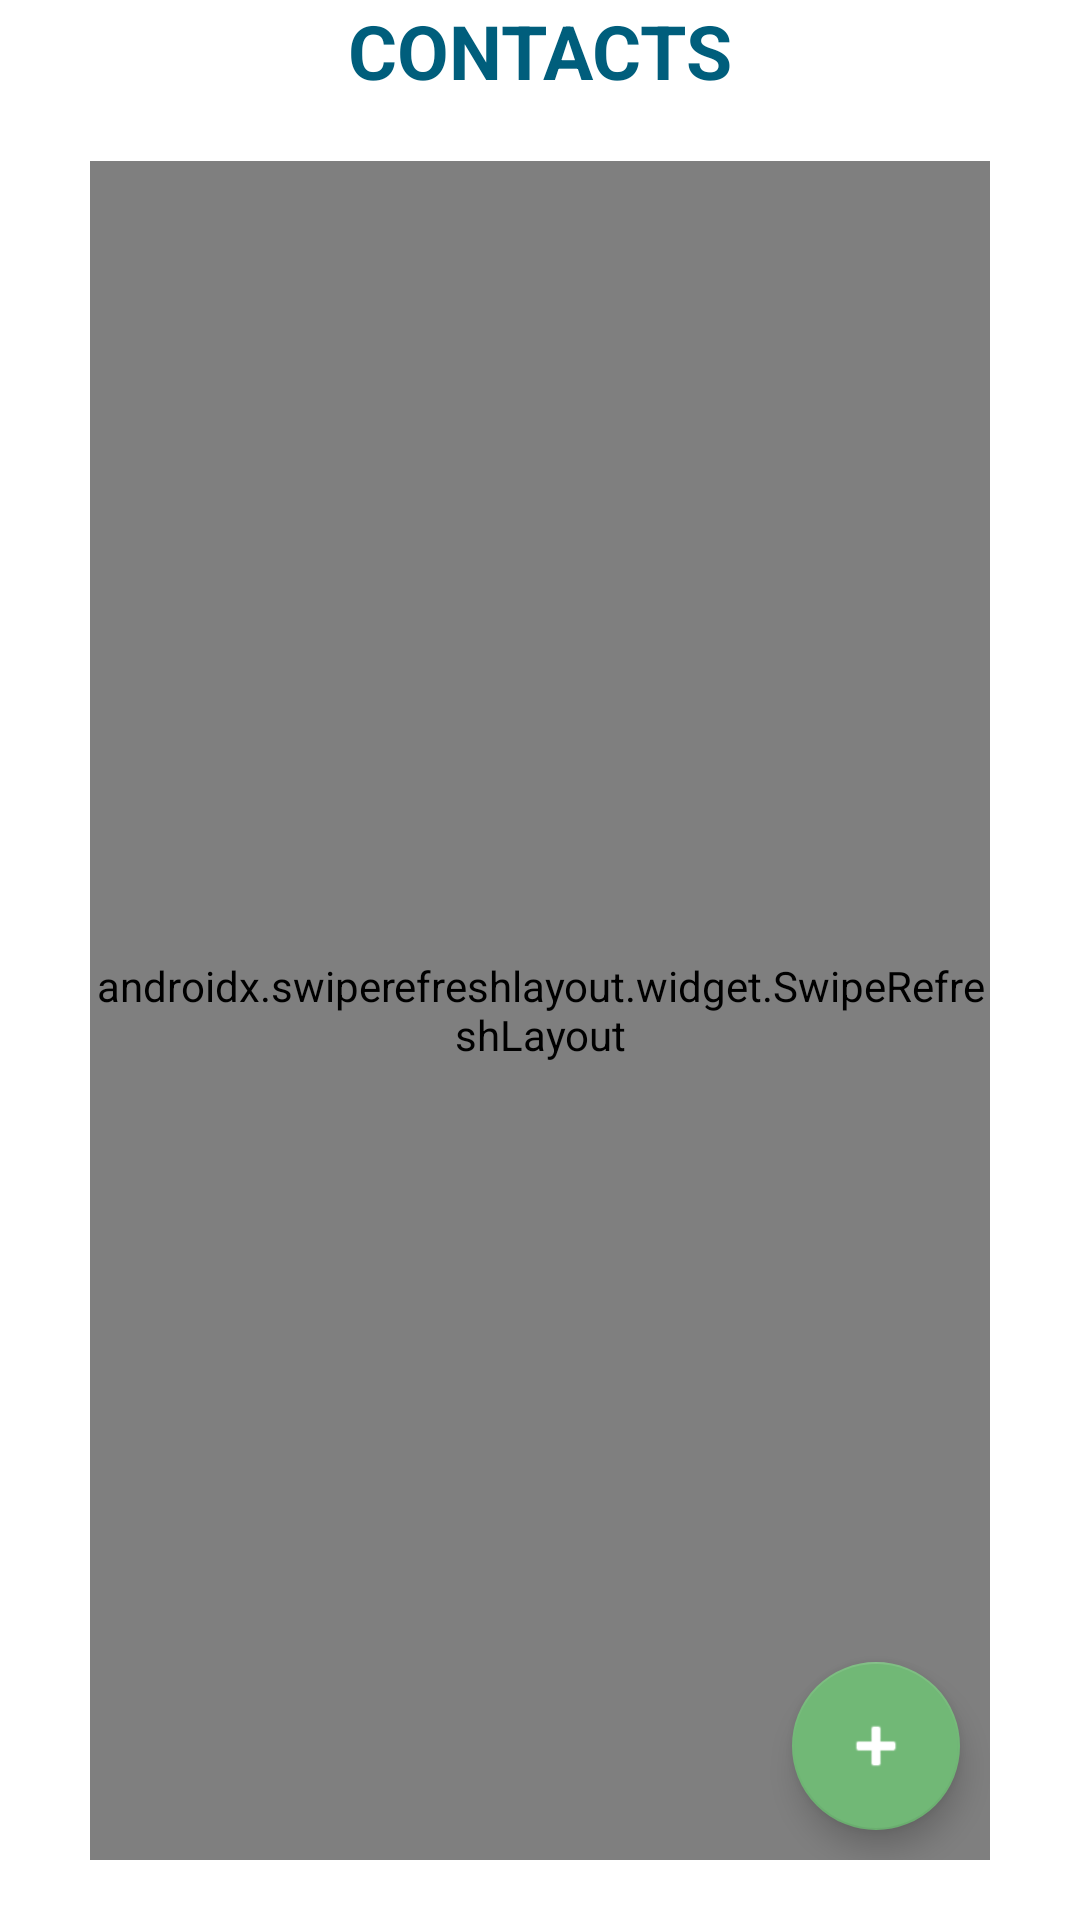

Write the Android layout XML for this screen, with the resource values it uses.
<!-- AndroidManifest.xml: application theme BlownUpAppTheme -->
<!-- res/layout/fragment_contact_list.xml -->
<?xml version="1.0" encoding="utf-8"?>
<FrameLayout xmlns:android="http://schemas.android.com/apk/res/android"
    xmlns:app="http://schemas.android.com/apk/res-auto"
    xmlns:tools="http://schemas.android.com/tools"
    android:layout_width="match_parent"
    android:layout_height="match_parent"
    tools:context=".screen.fragments.ContactListFragment">

    <LinearLayout
        android:layout_width="match_parent"
        android:layout_height="match_parent"
        android:orientation="vertical">

        <LinearLayout
            android:layout_width="match_parent"
            android:layout_height="wrap_content"
            android:gravity="center"
            android:orientation="horizontal">

            <TextView
                android:layout_width="wrap_content"
                android:layout_height="wrap_content"
                android:text="@string/contacts"
                android:textColor="@color/colorBlue"
                android:textSize="25sp"
                android:textStyle="bold" />
        </LinearLayout>

        <FrameLayout
            android:layout_width="match_parent"
            android:layout_height="match_parent"
            android:layout_weight="1"
            android:paddingLeft="30dp"
            android:paddingTop="20dp"
            android:paddingRight="30dp"
            android:paddingBottom="20dp">

            <androidx.swiperefreshlayout.widget.SwipeRefreshLayout
                android:id="@+id/swipeView"
                android:layout_width="match_parent"
                android:layout_height="match_parent">

                <androidx.recyclerview.widget.RecyclerView
                    android:id="@+id/rcvContacts"
                    android:layout_width="match_parent"
                    android:layout_height="match_parent"
                    tools:listitem="@layout/item_contact" />
            </androidx.swiperefreshlayout.widget.SwipeRefreshLayout>

            <com.google.android.material.floatingactionbutton.FloatingActionButton
                android:id="@+id/btnAdd"
                android:layout_width="wrap_content"
                android:layout_height="wrap_content"
                android:layout_gravity="bottom|end"
                android:layout_margin="10dp"
                android:src="@android:drawable/ic_input_add"
                app:tint="@color/colorWhite"
                app:backgroundTint="@color/colorPrimary" />"

            <LinearLayout
                android:id="@+id/progressLayout"
                android:layout_width="match_parent"
                android:layout_height="match_parent"
                android:background="#A6FFFFFF"
                android:gravity="center"
                android:orientation="vertical"
                android:visibility="invisible">

                <com.github.ybq.android.spinkit.SpinKitView
                    android:id="@+id/loader"
                    style="@style/SpinKitView.Large.Circle"
                    android:layout_width="50dp"
                    android:layout_height="50dp"
                    android:layout_gravity="center"
                    app:SpinKit_Color="@color/colorPrimary" />
            </LinearLayout>

        </FrameLayout>

    </LinearLayout>

</FrameLayout>
<!-- res/layout/item_contact.xml (included above) -->
<?xml version="1.0" encoding="utf-8"?>
<FrameLayout xmlns:android="http://schemas.android.com/apk/res/android"
    xmlns:app="http://schemas.android.com/apk/res-auto"
    android:layout_width="match_parent"
    android:layout_height="wrap_content"
    android:layout_marginBottom="15dp">


    <LinearLayout
        android:layout_width="match_parent"
        android:layout_height="match_parent"
        android:orientation="vertical">

        <LinearLayout
            android:layout_width="match_parent"
            android:layout_height="match_parent"
            android:layout_weight="1"
            android:orientation="horizontal">

            <LinearLayout
                android:layout_width="match_parent"
                android:layout_height="match_parent"
                android:layout_weight="1"
                android:gravity="center_vertical"
                android:orientation="vertical"
                android:paddingRight="10dp">

                <TextView
                    android:id="@+id/txtName"
                    android:layout_width="match_parent"
                    android:layout_height="wrap_content"
                    android:text="TextView"
                    android:textColor="@color/colorBlue"
                    android:textSize="18sp" />

                <TextView
                    android:id="@+id/txtNumber"
                    android:layout_width="match_parent"
                    android:layout_height="wrap_content"
                    android:layout_marginTop="5dp"
                    android:text="TextView"
                    android:textColor="@color/colorPrimary"
                    android:textSize="25sp"
                    android:textStyle="bold" />
            </LinearLayout>

            <LinearLayout
                android:layout_width="wrap_content"
                android:layout_height="match_parent"
                android:orientation="horizontal">

                <androidx.cardview.widget.CardView
                    android:layout_width="70dp"
                    android:layout_height="70dp"
                    app:cardBackgroundColor="@color/colorPrimary"
                    app:cardCornerRadius="35dp"
                    app:cardElevation="0dp">

                    <androidx.cardview.widget.CardView
                        android:layout_width="68dp"
                        android:layout_height="68dp"
                        android:layout_gravity="center"
                        app:cardCornerRadius="34dp"
                        app:cardElevation="0dp">

                        <FrameLayout
                            android:layout_width="match_parent"
                            android:layout_height="match_parent">

                            <ImageView
                                android:id="@+id/imgAvatar"
                                android:layout_width="70dp"
                                android:layout_height="70dp"
                                android:scaleType="centerCrop"
                                android:src="@drawable/ic_default_avatar" />

                            <LinearLayout
                                android:layout_width="match_parent"
                                android:layout_height="match_parent"
                                android:gravity="center"
                                android:orientation="vertical">

                                <com.github.ybq.android.spinkit.SpinKitView
                                    android:id="@+id/loader"
                                    style="@style/SpinKitView.Large.Circle"
                                    android:layout_width="25dp"
                                    android:layout_height="25dp"
                                    android:layout_gravity="center"
                                    app:SpinKit_Color="@color/colorPrimary" />
                            </LinearLayout>
                        </FrameLayout>
                    </androidx.cardview.widget.CardView>

                </androidx.cardview.widget.CardView>
            </LinearLayout>
        </LinearLayout>

        <LinearLayout
            android:layout_width="match_parent"
            android:layout_height="1dp"
            android:layout_marginTop="15dp"
            android:background="@color/colorLightGrey"
            android:orientation="vertical"></LinearLayout>

    </LinearLayout>

    <LinearLayout
        android:id="@+id/itemContact"
        android:layout_width="match_parent"
        android:layout_height="match_parent"
        android:orientation="horizontal" />

</FrameLayout>
<!-- resources referenced by this layout -->
<resources>
  <color name="colorBlue">#005e7c</color>
  <color name="colorLightGrey">#F3EFEF</color>
  <color name="colorPrimary">#71b876</color>
  <color name="colorWhite">#FFFFFFFF</color>
  <!-- drawable ic_default_avatar: png bitmap (drawable, 6094 bytes) -->
  <string name="contacts">CONTACTS</string>
  <style name="BlownUpAppTheme" parent="Theme.MaterialComponents.Light.NoActionBar">
          
          <item name="colorPrimary">@color/colorPrimary</item>
          <item name="colorPrimaryVariant">@color/colorPrimaryVariant</item>
          <item name="colorOnPrimary">@color/colorWhite</item>
          <item name="colorAccent">@color/colorPrimary</item>
          
          <item name="android:statusBarColor" tools:targetApi="l">?attr/colorPrimaryVariant</item>
      </style>
  <color name="colorPrimaryVariant">#3D6840</color>
</resources>
